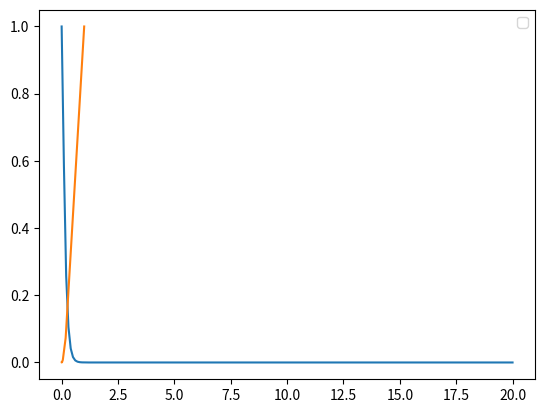

Reproduce this figure in Python.
import scipy.integrate as spint
import numpy as np
import matplotlib.pyplot as plt 

k = 1
Ra = 1
Pr = 1

s = Pr
r = Ra*k**2/(k**2+np.pi**2)**3
b = 4*np.pi**2/(k**2+np.pi**2)


def DiffEqs(s, r, b):
    return lambda t,V: (s * (V[1] - V[0]), r * V[0] - V[1] - V[0] * V[2], V[0]
                         * V[1] - b * V[2])


t = np.array((0,20))
tau = t * (k**2 + np.pi**2)
ts = np.linspace(t[0], t[1], 200)
taus = np.linspace(tau[0], tau[1], 200)

V0 = [1,1,1]

sol = spint.solve_ivp(DiffEqs(s,r,b),tuple(tau), V0, dense_output=True)

continousSol = sol.sol
ys = continousSol(taus)

plt.plot(ts, ys[0], ys[1], ys[2])
plt.legend()
plt.show()